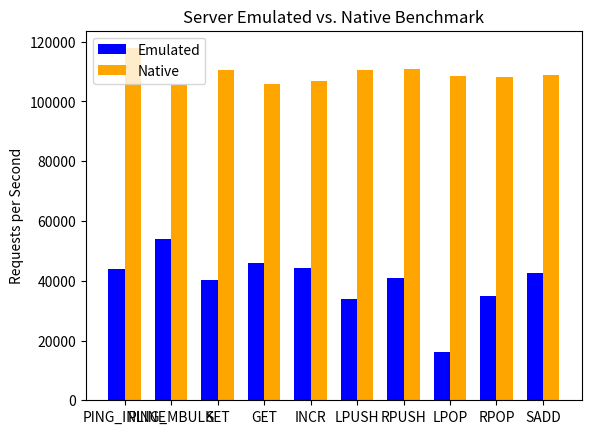

Generate this figure with matplotlib:
import matplotlib.pyplot as plt
import numpy as np

# Data directly from your provided benchmark results
operations = ['PING_INLINE', 'PING_MBULK', 'SET', 'GET', 'INCR', 'LPUSH', 'RPUSH', 
              'LPOP', 'RPOP', 'SADD', 'HSET', 'SPOP', 'ZADD', 'ZPOPMIN', 
              'LPUSH', 'LRANGE_100', 'LRANGE_300', 'LRANGE_500', 'LRANGE_600', 'MSET', 'XADD']

# Server emulated data
emulated_data = [43898.15, 53850.30, 40080.16, 45934.77, 44208.66, 33829.50, 40950.04, 
                 16189.09, 35038.54, 42643.92, 37678.97, 48685.49, 34542.32, 48685.49, 
                 33647.38, 6619.45, 2524.30, 1572.08, 1320.85, 14583.64, 24102.19]
emulated_data = emulated_data[:len(operations)//2]
p50_emulated = [0.911, 0.767, 1.271, 0.879, 0.895, 1.415, 1.191, 2.783, 1.407, 0.967, 
                1.351, 0.823, 1.503, 0.823, 1.391, 7.671, 19.071, 30.735, 36.671, 3.839, 1.647]

# Server native data
native_data = [117785.63, 105596.62, 110497.24, 105820.11, 106951.88, 110497.24, 110864.74, 
               108577.63, 108108.11, 108932.46, 116686.12, 107642.62, 109051.26, 105708.25, 
               113250.28, 72358.90, 29559.56, 19175.46, 16369.29, 132275.14, 113250.28]
# Only include half of the data for better visualization
native_data = native_data[:len(operations)//2]
p50_native = [0.207, 0.239, 0.231, 0.239, 0.239, 0.231, 0.231, 0.239, 0.239, 0.231, 
              0.223, 0.239, 0.239, 0.239, 0.231, 0.343, 0.847, 1.295, 1.519, 0.207, 0.231]

# calculate average latency increase in % relative to native
average_latency_increase = []
for emulated, native in zip(p50_emulated, p50_native):
    average_latency_increase.append((emulated - native) / native)
average_latency_increase = np.average(average_latency_increase) * 100
print(f'Average latency increase: {average_latency_increase:.2f}%')

# Prepare for Chart Creation
x = np.arange(len(operations)//2) 
width = 0.35  

# Create the bars
fig, ax = plt.subplots()
rects1 = ax.bar(x - width/2, emulated_data, width, label='Emulated', color='blue')
rects2 = ax.bar(x + width/2, native_data, width, label='Native', color='orange')

# Add latency labels
def add_latency_labels(rects, latency_data):
    for rect, latency in zip(rects, latency_data):
        height = rect.get_height()
        #ax.text(rect.get_x() + rect.get_width()/2, height + 1000, 
        #        f'p50: {latency}ms', ha='center', va='bottom')

add_latency_labels(rects1, p50_emulated)
add_latency_labels(rects2, p50_native)

# Labels, title, and display
ax.set_ylabel('Requests per Second')
ax.set_title('Server Emulated vs. Native Benchmark')
ax.set_xticks(x, operations[:len(operations)//2])
ax.legend()
plt.show()
